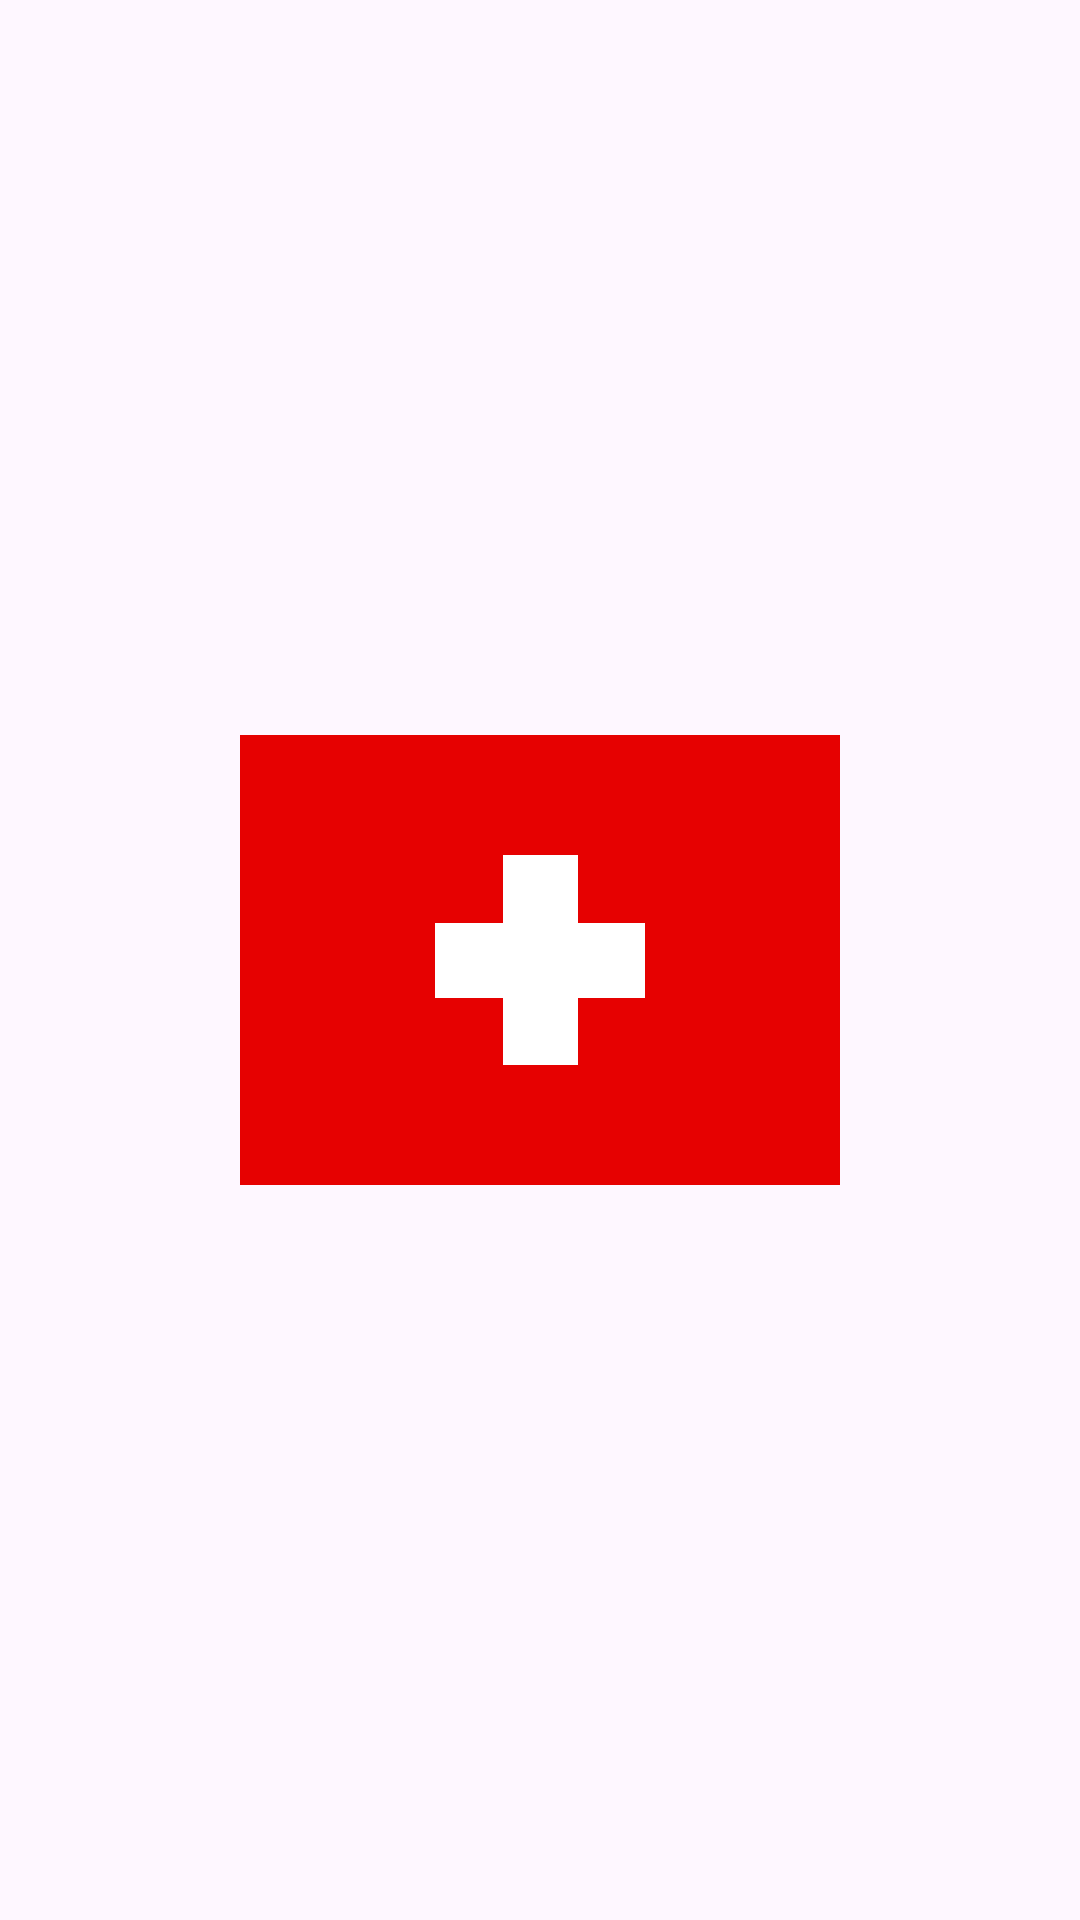

This screen was rendered from an Android layout file. Write that file and the resources it references.
<!-- AndroidManifest.xml: application theme Theme.FLAGS -->
<!-- res/layout/grid_item_switzerland.xml -->
<?xml version="1.0" encoding="utf-8"?>
<androidx.constraintlayout.widget.ConstraintLayout xmlns:android="http://schemas.android.com/apk/res/android"
    xmlns:app="http://schemas.android.com/apk/res-auto"
    xmlns:tools="http://schemas.android.com/tools"
    android:layout_width="match_parent"
    android:layout_height="match_parent"
    android:orientation="vertical">

    <androidx.constraintlayout.widget.ConstraintLayout
        android:id="@+id/containerForFlag"
        android:layout_width="200dp"
        android:layout_height="150dp"
        android:background="@color/red_denmark"
        app:layout_constraintBottom_toBottomOf="parent"
        app:layout_constraintEnd_toEndOf="parent"
        app:layout_constraintStart_toStartOf="parent"
        app:layout_constraintTop_toTopOf="parent" >

        <androidx.constraintlayout.widget.ConstraintLayout
            android:id="@+id/first"
            android:layout_width="25dp"
            android:layout_height="70dp"
            android:background="@color/white"
            app:layout_constraintBottom_toBottomOf="parent"
            app:layout_constraintEnd_toEndOf="parent"
            app:layout_constraintStart_toStartOf="parent"
            app:layout_constraintTop_toTopOf="parent" >

        </androidx.constraintlayout.widget.ConstraintLayout>

        <androidx.constraintlayout.widget.ConstraintLayout
            android:id="@+id/second"
            android:layout_width="70dp"
            android:layout_height="25dp"
            android:background="@color/white"
            app:layout_constraintBottom_toBottomOf="parent"
            app:layout_constraintEnd_toEndOf="parent"
            app:layout_constraintStart_toStartOf="parent"
            app:layout_constraintTop_toTopOf="parent" >

        </androidx.constraintlayout.widget.ConstraintLayout>


    </androidx.constraintlayout.widget.ConstraintLayout>

</androidx.constraintlayout.widget.ConstraintLayout>
<!-- resources referenced by this layout -->
<resources>
  <color name="red_denmark">#E60101</color>
  <color name="white">#FFFFFFFF</color>
  <style name="Theme.FLAGS" parent="Base.Theme.FLAGS" />
  <style name="Base.Theme.FLAGS" parent="Theme.Material3.DayNight.NoActionBar">
          
          
      </style>
</resources>
